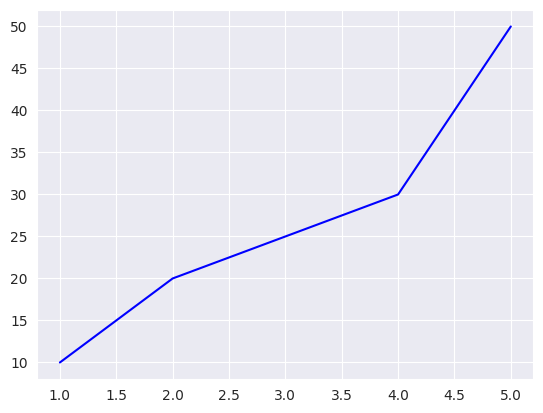

Python code for this plot:
import seaborn as sns
import matplotlib.pyplot as plt
import numpy as np

# Create a new figure with a custom title
plt.figure()
plt.gcf().canvas.manager.set_window_title('Seaborn Plot')  # Corrected title

# Data
x = [1, 2, 3, 4, 5]
y = [10, 20, 25, 30, 50]

sns.set_style("darkgrid")  # Styles: white, darkgrid, whitegrid, ticks, dark

plt.plot(x, y, color='b')
plt.show()


"""
Advanced Styling with seaborn
Seaborn works on top of Matplotlib for beautiful plots.


📌 Why use this?

Seaborn improves visualization quality.
Provides built-in themes.


🔹 Explanation
sns.set_style("darkgrid") improves aesthetics.
plt.figure("Seaborn Styled Plot") names the window.

"""